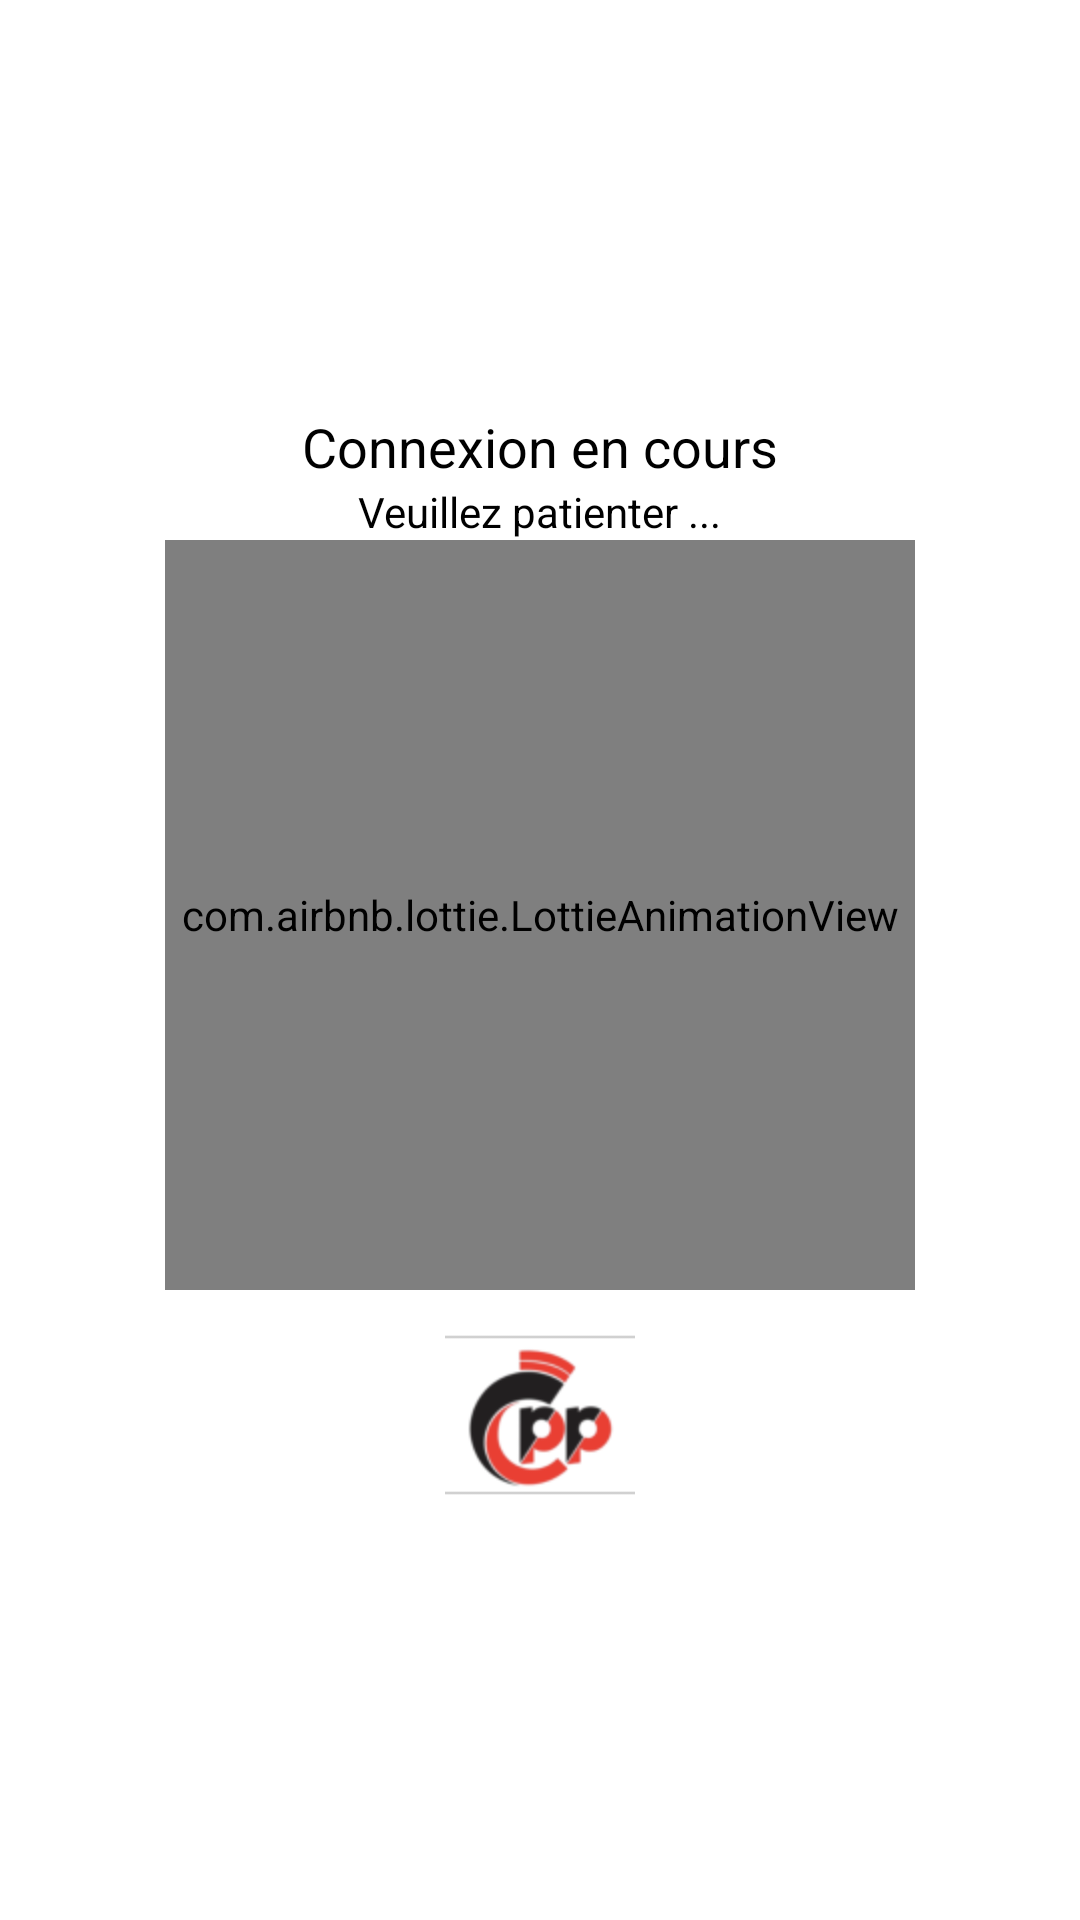

Write the Android layout XML for this screen, with the resource values it uses.
<!-- AndroidManifest.xml: application theme Theme.Cppbus -->
<!-- res/layout/fragment_loading.xml -->
<FrameLayout xmlns:android="http://schemas.android.com/apk/res/android"
    android:layout_width="match_parent"
    android:layout_height="match_parent"
    xmlns:app="http://schemas.android.com/apk/res-auto"
    android:id="@+id/parentLoadingFgt"
    android:background="@color/white"
    >

    <LinearLayout
        android:layout_width="match_parent"
        android:layout_height="wrap_content"
        android:layout_gravity="center"
        android:orientation="vertical">
        <TextView
            android:layout_width="wrap_content"
            android:layout_height="wrap_content"
            android:text="Connexion en cours"
            android:textColor="@color/black"
            android:layout_gravity="center_horizontal"
            android:textSize="18sp"/>
        <TextView
            android:layout_width="wrap_content"
            android:layout_height="wrap_content"
            android:text="Veuillez patienter ..."
            android:textColor="@color/black"
            android:layout_gravity="center_horizontal"
           />
        <com.airbnb.lottie.LottieAnimationView
            android:id="@+id/loadinLoginAnimation"
            android:layout_width="250dp"
            android:layout_height="250dp"
            app:lottie_rawRes="@raw/login_progress"
            app:lottie_autoPlay="true"
            app:lottie_loop="true"
            android:layout_gravity="center_horizontal"
            />
        <ImageView
            android:layout_width="wrap_content"
            android:layout_height="wrap_content"
            android:src="@mipmap/cpp" android:layout_gravity="center_horizontal"
            android:layout_marginTop="10dp"
            />

    </LinearLayout>


</FrameLayout>
<!-- resources referenced by this layout -->
<resources>
  <color name="black">#FF000000</color>
  <color name="white">#FFFFFFFF</color>
  <!-- mipmap cpp: png bitmap (mipmap-hdpi, 5178 bytes) -->
  <style name="Theme.Cppbus" parent="Theme.MaterialComponents.DayNight.DarkActionBar">
          
          <item name="colorPrimary">@color/cpp_red</item>
          <item name="colorPrimaryVariant">@color/cpp_red_variant</item>
          <item name="colorOnPrimary">@color/white</item>
          
          <item name="colorSecondary">@color/cpp_red</item>
          <item name="colorSecondaryVariant">@color/cpp_red_variant</item>
          <item name="colorOnSecondary">@color/black</item>
          
          <item name="android:statusBarColor" tools:targetApi="l">?attr/colorPrimaryVariant</item>
          
      </style>
  <color name="cpp_red">#e1040c</color>
  <color name="cpp_red_variant">#b8040a</color>
</resources>
